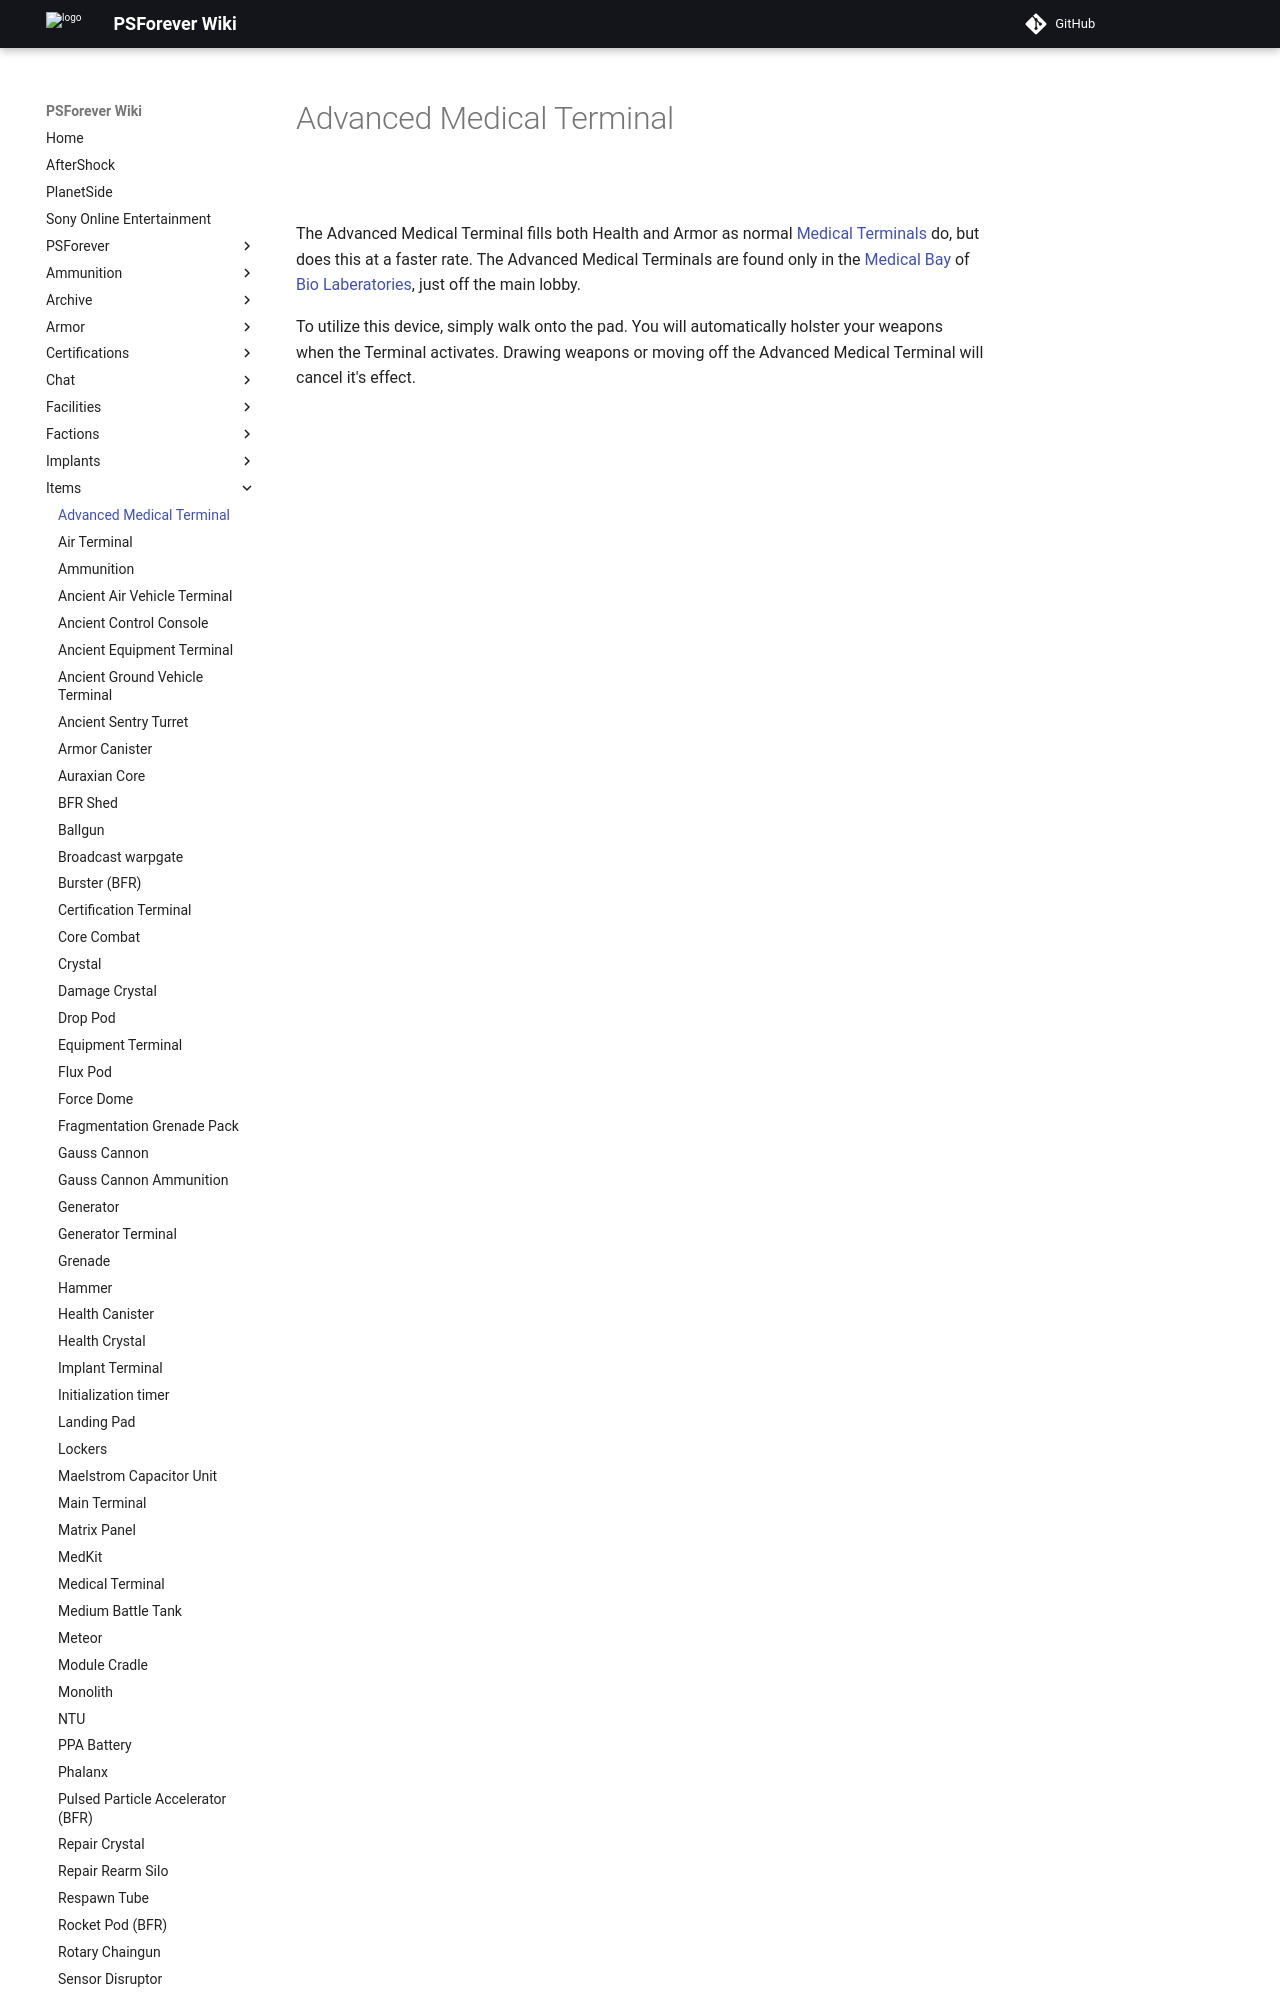

repository: psforever/wiki · page: items/Advanced_Medical_Terminal/index.html · generator: mkdocs

# Advanced Medical Terminal

![](../images/Advanced_Med_Term.jpg "Advanced_Med_Term.jpg")

The Advanced Medical Terminal fills both Health and Armor as normal
[Medical Terminals](Medical_Terminal.md) do, but does this at a faster rate. The
Advanced Medical Terminals are found only in the
[Medical Bay](../locations/Medical_Bay.md) of
[Bio Laberatories](../locations/Bio_Laboratory.md), just off the main lobby.
